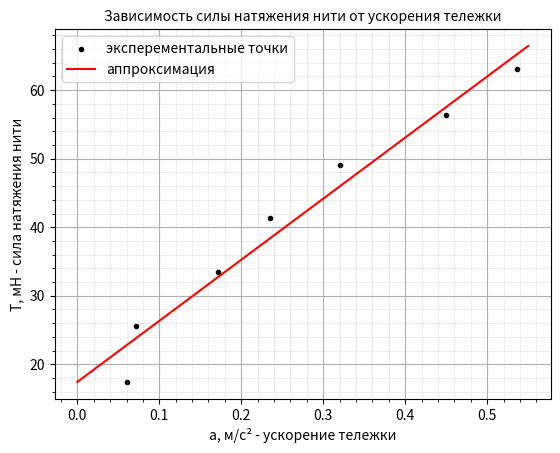

Here is the Python script that generated this plot:
from matplotlib import pyplot as plt
import matplotlib
import numpy as np

plt.minorticks_on()
plt.grid(visible=True, axis='both', which='major')
plt.grid(visible=True, axis='both', which='minor', alpha=0.2)

plt.xlabel('a, м/с² - ускорение тележки')
plt.ylabel("T, мH - сила натяжения нити")
plt.title('''Зависимость силы натяжения нити от ускорения тележки''', fontsize=10)

dots = [[0.061,	17.47],
[0.072,	25.64],
[0.172,	33.48],
[0.235,	41.41],
[0.320,	49.12],
[0.450,	56.40],
[0.536,	63.13]]
dots = np.array(dots).T
plt.scatter(dots[0], dots[1], marker='.', color="black")
plt.plot([0, 0.55], [17.43194543, 0.55*89.1230487 + 17.43194543], color="red")
plt.legend(['эксперементальные точки', 'аппроксимация'])

plt.show()